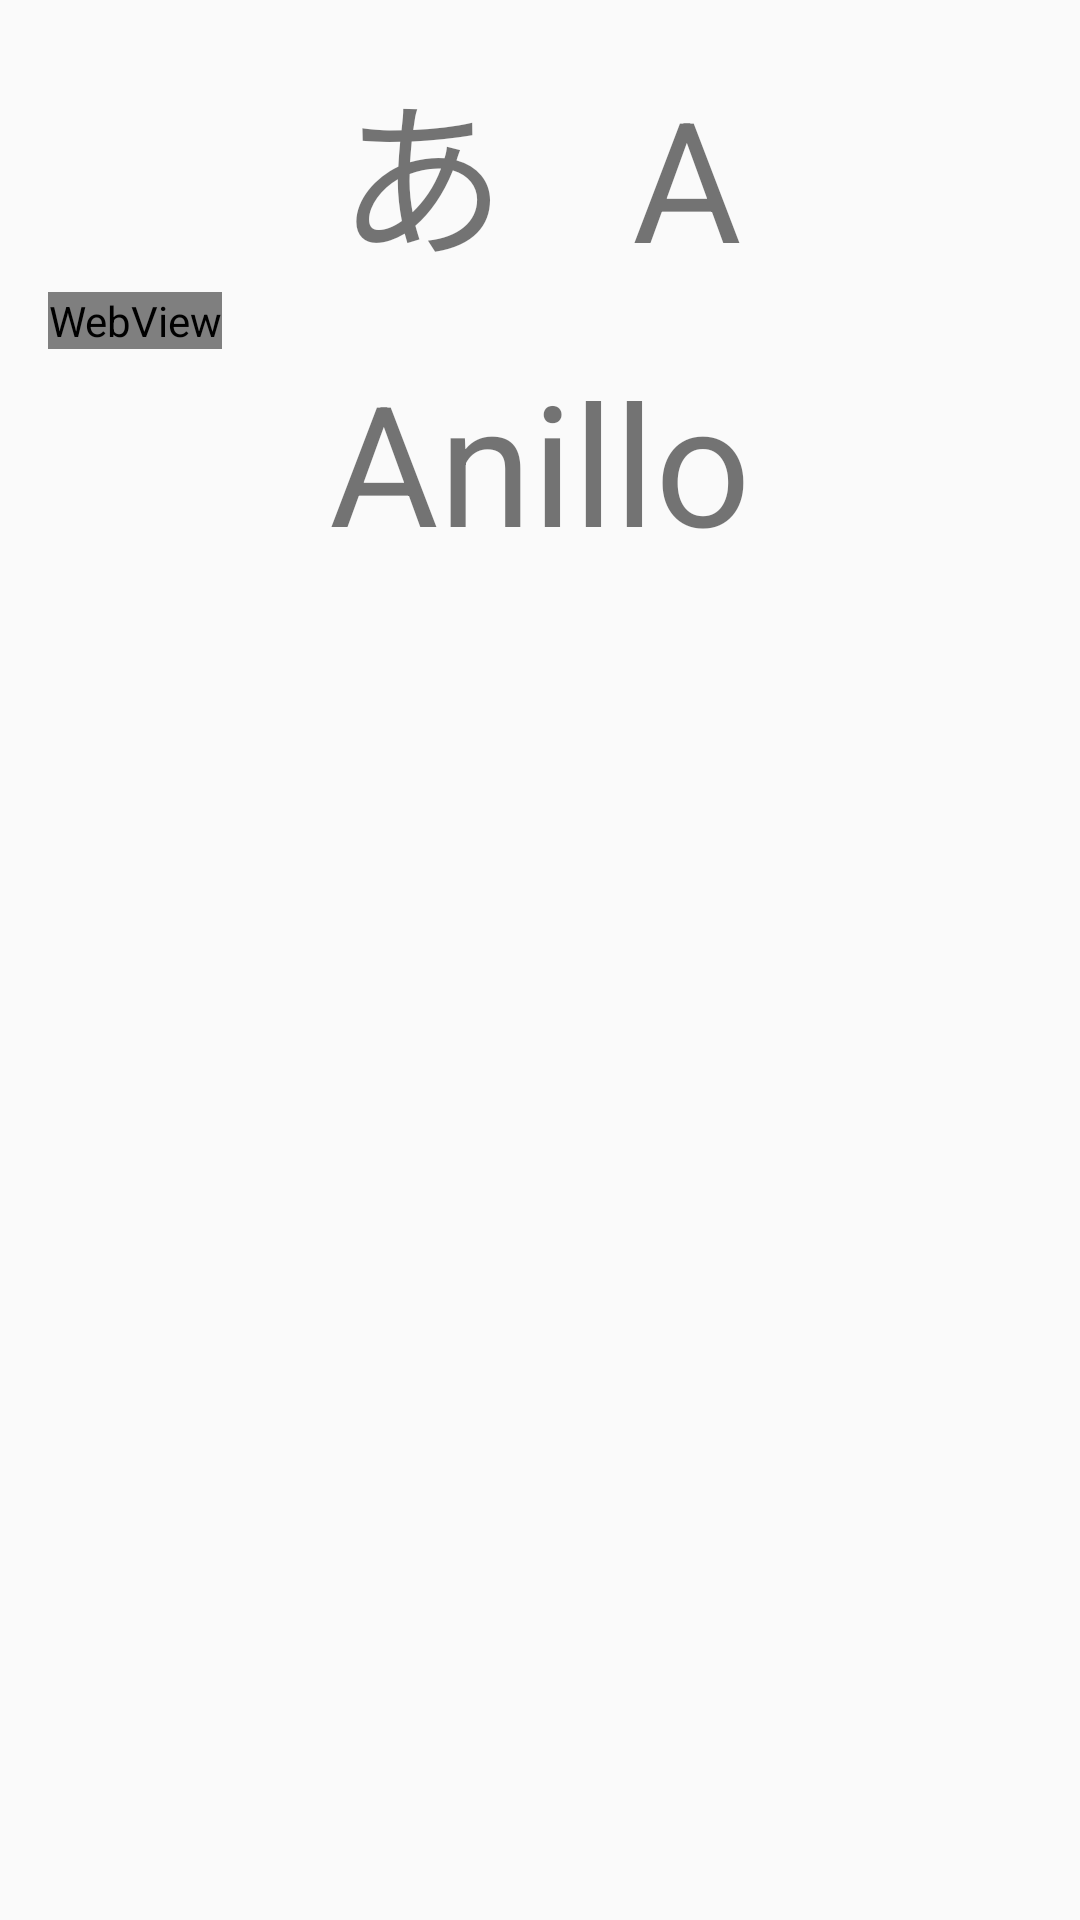

Reconstruct the res/layout file that produces this screen, plus the resources it refers to.
<!-- AndroidManifest.xml: application theme AppTheme -->
<!-- res/layout/activity_hiragana.xml -->
<?xml version="1.0" encoding="utf-8"?>
<RelativeLayout xmlns:android="http://schemas.android.com/apk/res/android"
    xmlns:tools="http://schemas.android.com/tools"
    android:layout_width="match_parent"
    android:layout_height="match_parent"
    android:paddingBottom="@dimen/activity_vertical_margin"
    android:paddingLeft="@dimen/activity_horizontal_margin"
    android:paddingRight="@dimen/activity_horizontal_margin"
    android:paddingTop="@dimen/activity_vertical_margin"
    tools:context="com.example.android.learnjapanese.HiraganaActivity">

    <LinearLayout
        android:layout_width="match_parent"
        android:layout_height="match_parent"
        android:orientation="vertical"
        >

        <TextView
            android:id="@+id/kana_text_view"
            android:layout_width="match_parent"
            android:layout_height="wrap_content"
            android:text="あ   A"
            android:gravity="center"
            android:textSize="56sp"/>

       <WebView
            android:id="@+id/hiraga_web_view"
            android:layout_width="wrap_content"
            android:layout_height="wrap_content"
            android:scrollbars="none"
            >

        </WebView>


        <TextView
            android:id="@+id/nmemonic_text_view"
            android:layout_width="match_parent"
            android:layout_height="wrap_content"
            android:text="Anillo"
            android:gravity="center"
            android:textSize="56sp"/>
    </LinearLayout>

</RelativeLayout>
<!-- resources referenced by this layout -->
<resources>
  <dimen name="activity_horizontal_margin">16dp</dimen>
  <dimen name="activity_vertical_margin">16dp</dimen>
  <style name="AppTheme" parent="Theme.AppCompat.Light.DarkActionBar">
  
          <item name="colorPrimary">@color/colorPrimary</item>
          <item name="colorPrimaryDark">@color/colorPrimaryDark</item>
          <item name="colorAccent">@color/colorAccent</item>
          <item name="colorButtonNormal">#ef5350</item>
  
  
      </style>
  <color name="colorPrimary">#f44336</color>
  <color name="colorPrimaryDark">#d32f2f</color>
  <color name="colorAccent">#FF4081</color>
</resources>
